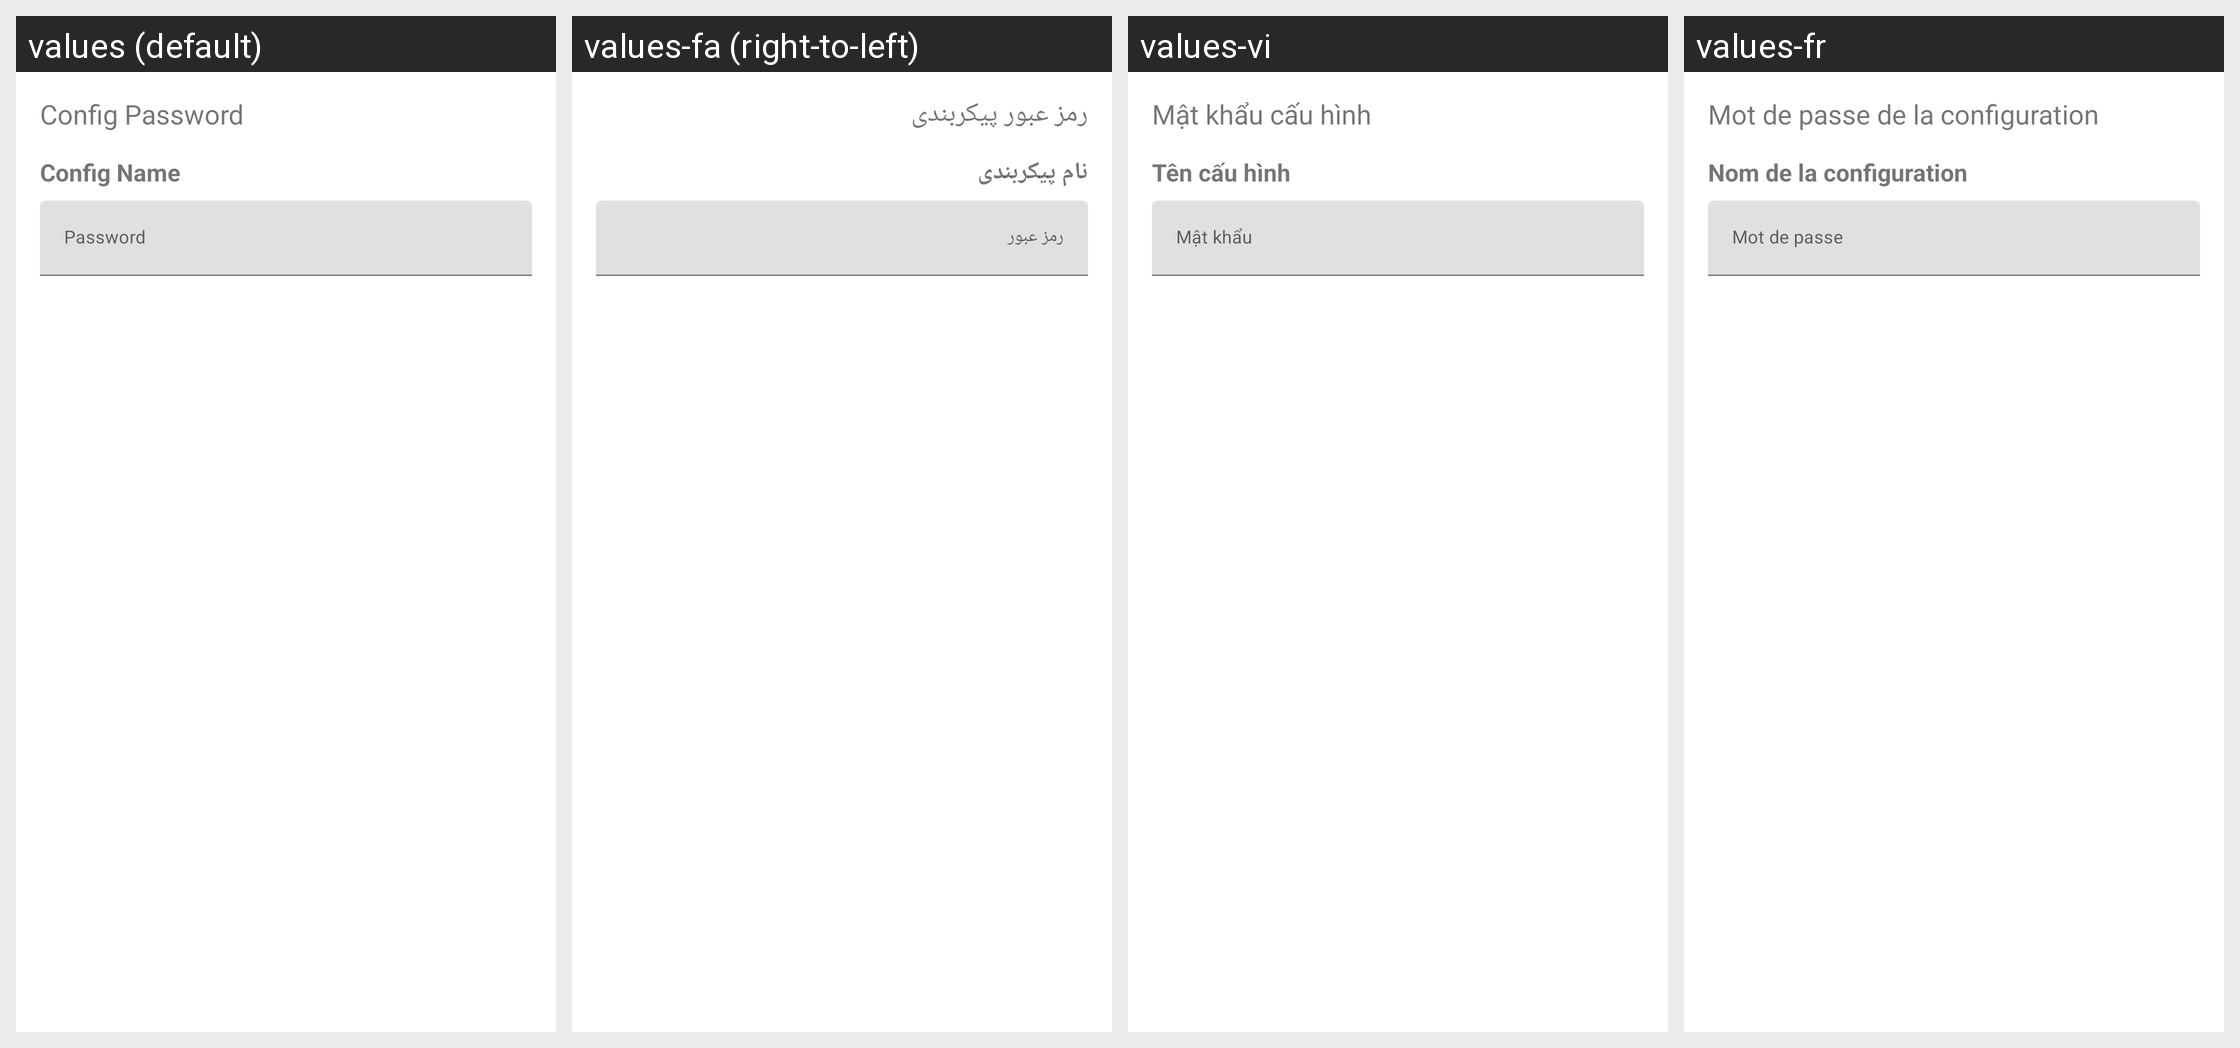

The same Android screen rendered under several of its app's locales, left to right. List the strings drawn on it with the default value and each locale's translation.
Android screen res/layout/dialog_import_pwd.xml rendered under 4 locales, left to right: values (default), values-fa (right-to-left), values-vi, values-fr. Device: Nexus 5 (rendered at 1080×1920; each locale shown at half size, 540×960, under a caption strip naming it); theme Theme.MaterialComponents.DayNight.NoActionBar.
Other locales in the repository, not shown: values-am, values-ar, values-de, values-es, values-in, values-ms, values-pt-rBR, values-ru, values-tg, values-tr, values-uz.
Strings drawn on this screen, with the default value and each locale's value (text and hints the layout hard-codes, and strings that could not be matched under every locale, appear in the picture but are not listed):

ui_config_password
  values: Config Password
  values-fa: رمز عبور پیکربندی
  values-vi: Mật khẩu cấu hình
  values-fr: Mot de passe de la configuration

ui_config_name
  values: Config Name
  values-fa: نام پیکربندی
  values-vi: Tên cấu hình
  values-fr: Nom de la configuration

btn_password
  values: Password
  values-fa: رمز عبور
  values-vi: Mật khẩu
  values-fr: Mot de passe
